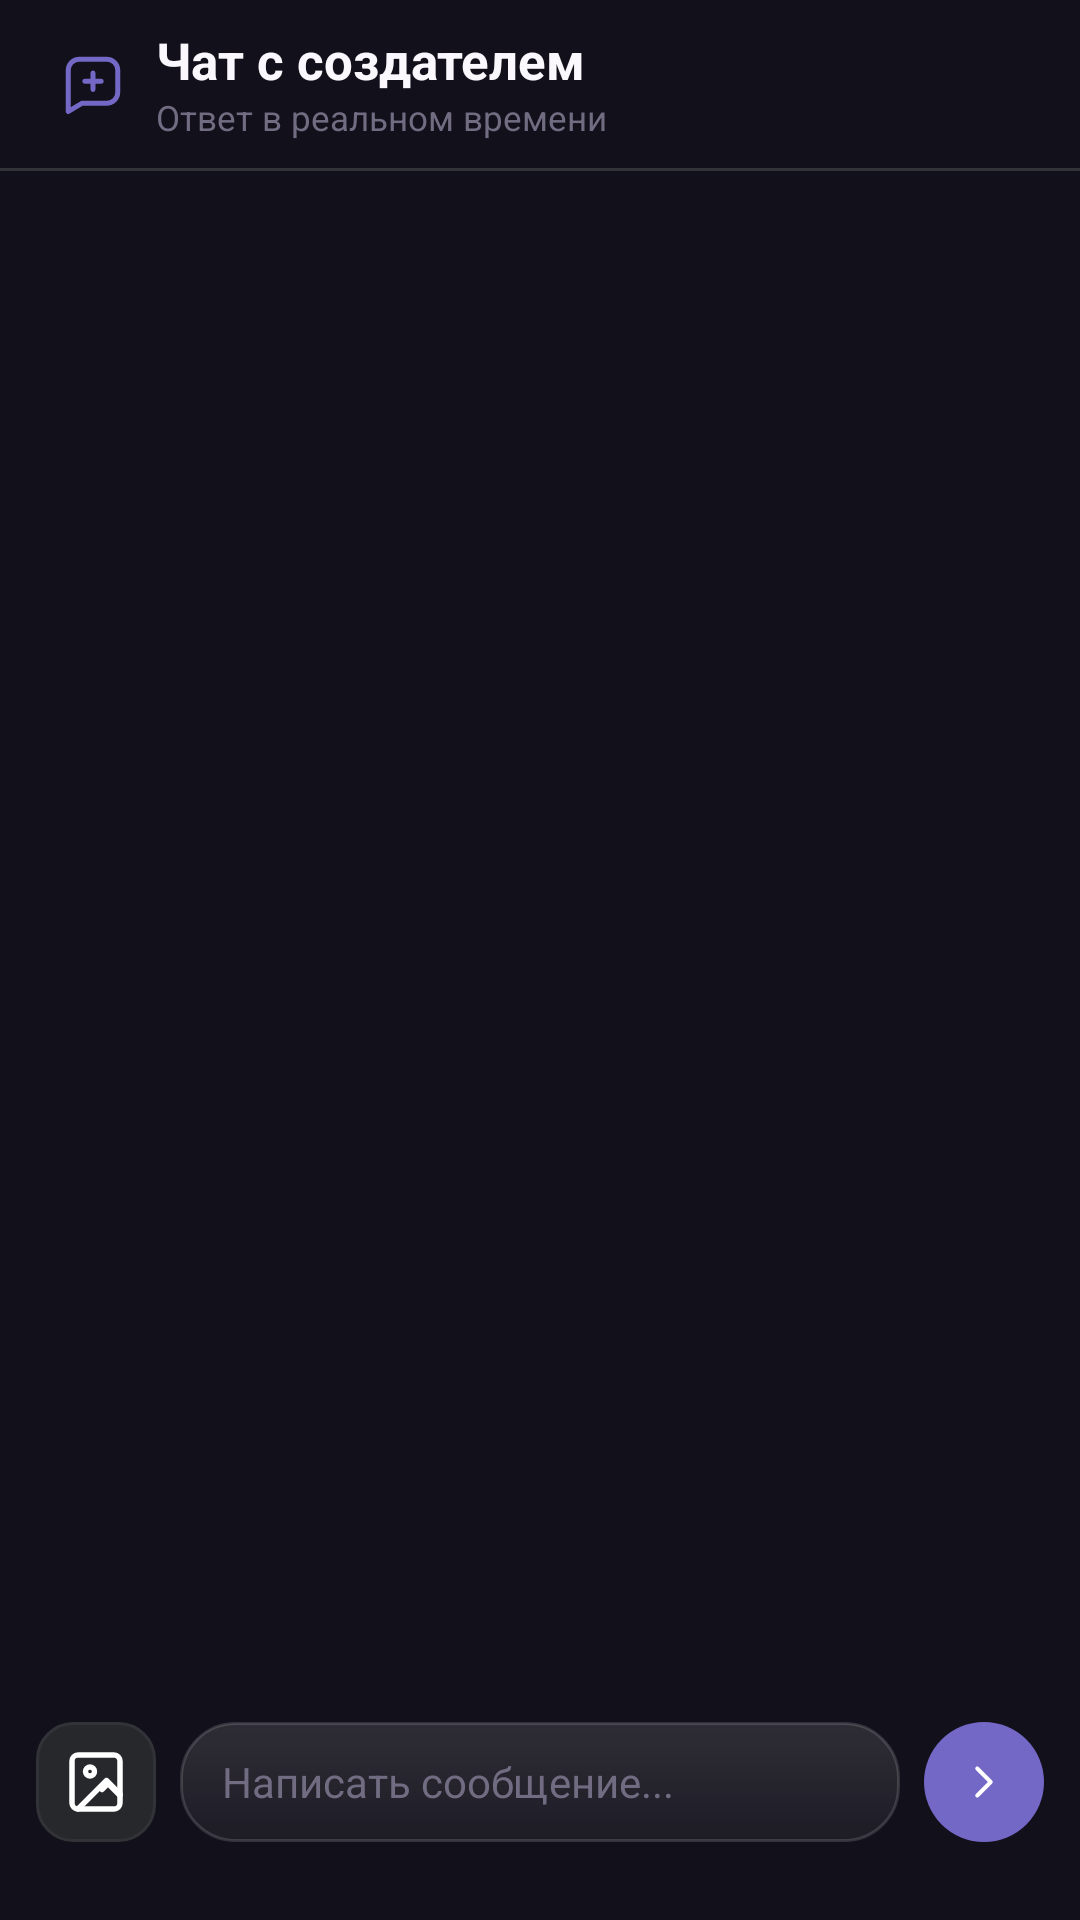

Layout XML and referenced resources for this Android screen:
<!-- AndroidManifest.xml: application theme Theme.Luma -->
<!-- res/layout/sheet_support.xml -->
<?xml version="1.0" encoding="utf-8"?>
<LinearLayout xmlns:android="http://schemas.android.com/apk/res/android"
    android:layout_width="match_parent"
    android:layout_height="wrap_content"
    android:orientation="vertical"
    android:background="@color/luma_panel"
    android:paddingBottom="20dp">

    <LinearLayout
        android:layout_width="match_parent"
        android:layout_height="56dp"
        android:orientation="horizontal"
        android:gravity="center_vertical"
        android:paddingStart="20dp"
        android:paddingEnd="16dp">
        <ImageView android:layout_width="22dp" android:layout_height="22dp"
            android:src="@drawable/ic_support" android:layout_marginEnd="10dp"/>
        <LinearLayout android:layout_width="0dp" android:layout_height="wrap_content"
            android:layout_weight="1" android:orientation="vertical">
            <TextView android:layout_width="wrap_content" android:layout_height="wrap_content"
                android:text="Чат с создателем" android:textColor="@color/luma_text_primary"
                android:textSize="17sp" android:textStyle="bold"/>
            <TextView android:layout_width="wrap_content" android:layout_height="wrap_content"
                android:text="Ответ в реальном времени" android:textColor="@color/luma_text_muted"
                android:textSize="11.5sp"/>
        </LinearLayout>
    </LinearLayout>

    <View android:layout_width="match_parent" android:layout_height="1dp" android:background="@color/luma_border"/>

    <androidx.recyclerview.widget.RecyclerView
        android:id="@+id/supportMessages"
        android:layout_width="match_parent"
        android:layout_height="0dp"
        android:layout_weight="1"
        android:minHeight="140dp"
        android:paddingStart="16dp"
        android:paddingEnd="16dp"
        android:paddingTop="8dp"
        android:clipToPadding="false"/>

    
    <LinearLayout
        android:id="@+id/supportAttachmentBar"
        android:layout_width="match_parent"
        android:layout_height="wrap_content"
        android:orientation="vertical"
        android:background="@drawable/bg_surface_raised"
        android:padding="8dp"
        android:layout_marginStart="12dp"
        android:layout_marginEnd="12dp"
        android:layout_marginBottom="6dp"
        android:visibility="gone">

        <LinearLayout
            android:layout_width="match_parent"
            android:layout_height="wrap_content"
            android:orientation="horizontal"
            android:gravity="center_vertical"
            android:layout_marginBottom="6dp">

            <TextView
                android:id="@+id/supportAttachmentCount"
                android:layout_width="0dp"
                android:layout_height="wrap_content"
                android:layout_weight="1"
                android:text="Выбрано фото: 0"
                android:textColor="@color/luma_text_primary"
                android:textSize="12sp"
                android:textStyle="bold"/>

            <ImageButton
                android:id="@+id/supportAttachmentClearAll"
                android:layout_width="28dp"
                android:layout_height="28dp"
                android:background="@null"
                android:src="@drawable/ic_close"
                android:padding="6dp"
                android:contentDescription="Очистить все"/>
        </LinearLayout>

        <HorizontalScrollView
            android:layout_width="match_parent"
            android:layout_height="wrap_content"
            android:scrollbars="none">

            <LinearLayout
                android:id="@+id/supportAttachmentList"
                android:layout_width="wrap_content"
                android:layout_height="wrap_content"
                android:orientation="horizontal"/>
        </HorizontalScrollView>
    </LinearLayout>

    <LinearLayout
        android:layout_width="match_parent"
        android:layout_height="52dp"
        android:orientation="horizontal"
        android:gravity="center_vertical"
        android:paddingStart="12dp"
        android:paddingEnd="12dp">

        <ImageButton
            android:id="@+id/supportAttachBtn"
            android:layout_width="40dp"
            android:layout_height="40dp"
            android:background="@drawable/bg_surface_raised"
            android:src="@drawable/ic_image"
            android:padding="9dp"
            android:layout_marginEnd="8dp"
            android:contentDescription="Выбрать из галереи"/>

        <EditText
            android:id="@+id/supportInput"
            android:layout_width="0dp"
            android:layout_height="40dp"
            android:layout_weight="1"
            android:background="@drawable/bg_glass_card"
            android:paddingStart="14dp"
            android:paddingEnd="10dp"
            android:textColor="@color/luma_text_primary"
            android:textColorHint="@color/luma_text_muted"
            android:textSize="14sp"
            android:hint="Написать сообщение..."
            android:singleLine="true"
            android:imeOptions="actionSend"/>

        <FrameLayout
            android:id="@+id/supportSendBtn"
            android:layout_width="40dp"
            android:layout_height="40dp"
            android:layout_marginStart="8dp"
            android:background="@drawable/selector_accent_button">
            <ImageView
                android:layout_width="18dp"
                android:layout_height="18dp"
                android:layout_gravity="center"
                android:src="@drawable/ic_arrow_right"/>
        </FrameLayout>
    </LinearLayout>
</LinearLayout>
<!-- resources referenced by this layout -->
<resources>
  <color name="luma_border">#323338</color>
  <color name="luma_panel">#12101A</color>
  <color name="luma_text_muted">#716C82</color>
  <color name="luma_text_primary">#FAF8FC</color>
  <!-- drawable bg_glass_card (drawable) -->
  <?xml version="1.0" encoding="utf-8"?>
  <shape xmlns:android="http://schemas.android.com/apk/res/android">
      <gradient
          android:angle="270"
          android:startColor="#1EFFFFFF"
          android:endColor="#0CFFFFFF"
          android:type="linear"/>
      <stroke android:width="1dp" android:color="#24FFFFFF"/>
      <corners android:radius="18dp"/>
  </shape>
  <!-- drawable bg_surface_raised (drawable) -->
  <?xml version="1.0" encoding="utf-8"?>
  <shape xmlns:android="http://schemas.android.com/apk/res/android">
      <solid android:color="#27282B"/>
      <stroke android:width="1dp" android:color="#323338"/>
      <corners android:radius="12dp"/>
  </shape>
  <!-- drawable ic_arrow_right (drawable) -->
  <vector xmlns:android="http://schemas.android.com/apk/res/android" android:width="24dp" android:height="24dp" android:viewportWidth="24" android:viewportHeight="24">
      <path android:strokeColor="#FFFFFF" android:strokeWidth="1.8" android:strokeLineCap="round" android:strokeLineJoin="round" android:fillColor="@android:color/transparent" android:pathData="M 9 18 L 15 12 L 9 6"/>
  </vector>
  <!-- drawable ic_close (drawable) -->
  <vector xmlns:android="http://schemas.android.com/apk/res/android" android:width="24dp" android:height="24dp" android:viewportWidth="24" android:viewportHeight="24">
      <path android:strokeColor="#8B8691" android:strokeWidth="1.8" android:strokeLineCap="round" android:fillColor="@android:color/transparent" android:pathData="M 18 6 L 6 18 M 6 6 L 18 18"/>
  </vector>
  <!-- drawable ic_support (drawable) -->
  <vector xmlns:android="http://schemas.android.com/apk/res/android" android:width="24dp" android:height="24dp" android:viewportWidth="24" android:viewportHeight="24">
      <path android:strokeColor="#7468C7" android:strokeWidth="1.8" android:strokeLineCap="round" android:strokeLineJoin="round" android:fillColor="@android:color/transparent" android:pathData="M 21 15 A 4 4 0 0 1 17 19 H 8 L 3 22 V 7 A 4 4 0 0 1 7 3 H 17 A 4 4 0 0 1 21 7 Z M 12 8 V 14 M 9 11 H 15"/>
  </vector>
  <!-- drawable selector_accent_button (drawable) -->
  <?xml version="1.0" encoding="utf-8"?>
  <selector xmlns:android="http://schemas.android.com/apk/res/android">
      <item android:state_pressed="true">
          <shape android:shape="oval"><solid android:color="#AA7468C7"/></shape>
      </item>
      <item android:drawable="@drawable/bg_accent_circle"/>
  </selector>
  <!-- drawable bg_accent_circle (drawable) -->
  <?xml version="1.0" encoding="utf-8"?>
  <shape xmlns:android="http://schemas.android.com/apk/res/android" android:shape="oval">
      <solid android:color="#7468C7"/>
  </shape>
  <color name="transparent">#00000000</color>
  <color name="luma_bg">#0B0912</color>
  <color name="luma_accent">#7468C7</color>
  <color name="luma_accent_muted">#A9A2D8</color>
  <color name="luma_surface">#202123</color>
</resources>
